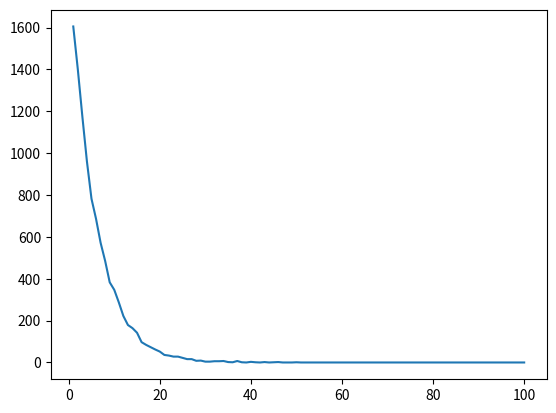

Reproduce this figure in Python.
from random import * 

def de() :
    return randint(1,6)

de()

def lancerde(n) :
    liste=[0,0,0,0,0,0]
    for i in range(n) :
        liste[randint(0,5)]+=1
    return liste


lancerde(10)


def moyennede(n) :
    s=0
    for i in range(n) :
        s+=de()
    return s/float(n)

moyennede(10000000)

def moyennede(n) :
    liste=lancerde(n)
    return sum((i+1)*liste[i] for i in range(6))/float(n)

moyennede(1000000)

def premiersix() :
    n=1 #il faut au moins lancer le dé une fois 
    while de() != 6 :
        n+=1
    return n

premiersix()


def geometrique(n) :
    liste=[]
    for i in range(n) :
        liste.append(premiersix())
    return liste.count(1),max(liste)

geometrique(1000)


def geometriquebis(n) :
    liste=[0 for i in range(101)]
    #print(liste)
    for i in range(n) :
        liste[premiersix()]+=1
    return liste

geometriquebis(100)

import matplotlib.pyplot as plt
abscisse=range(1,101)
ordonnee=geometriquebis(10000)[1:] # la liste des ordonnée sauf la première 
plt.plot(abscisse,ordonnee)
plt.show()